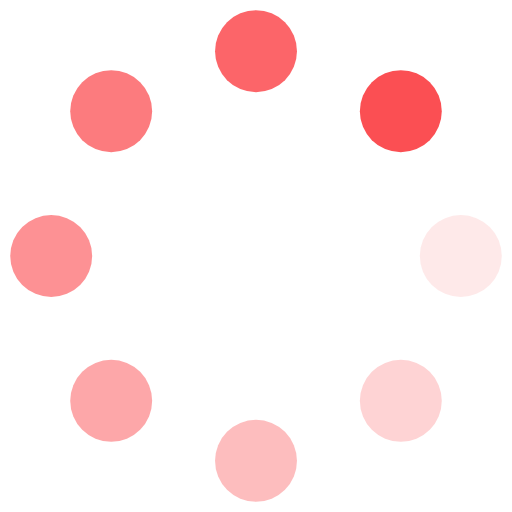
t = 0.00 s
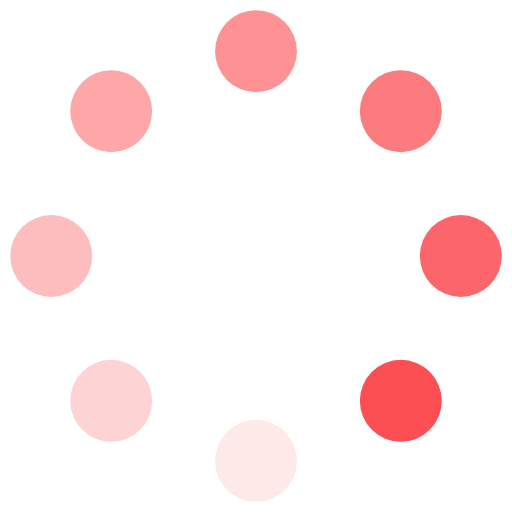
t = 0.25 s
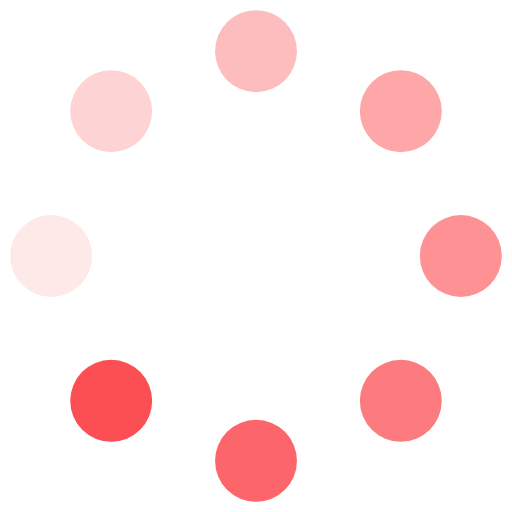
t = 0.50 s
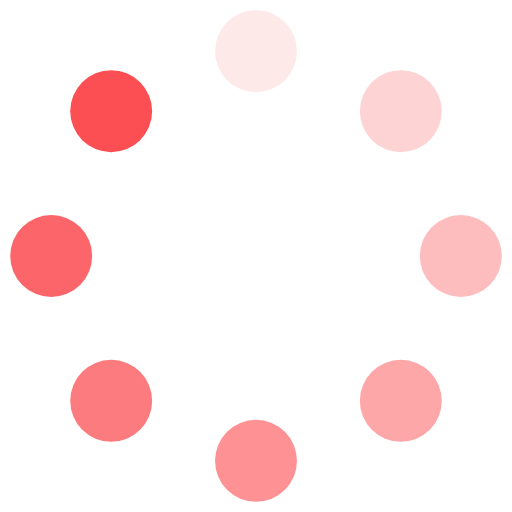
t = 0.75 s

The animated SVG that drew these frames (rendered in a browser with its animation timeline set to each time). Animation: 16 SMIL elements (animate=8,animateTransform=8); one cycle of 1.00 s, repeats indefinitely.

<svg xmlns="http://www.w3.org/2000/svg" width="100px" height="100px" viewBox="0 0 100 100">
<g transform="translate(90,50)">
<g transform="rotate(0)">
<circle cx="0" cy="0" r="8" fill="#fb4f53" fill-opacity="1" transform="scale(1 1)">
  <animateTransform attributeName="transform" type="scale" begin="-0.875s" values="1 1;1 1" keyTimes="0;1" dur="1s" repeatCount="indefinite"/>
  <animate attributeName="fill-opacity" keyTimes="0;1" dur="1s" repeatCount="indefinite" values="1;0" begin="-0.875s"/>
</circle>
</g>
</g><g transform="translate(78.2842712474619,78.2842712474619)">
<g transform="rotate(45)">
<circle cx="0" cy="0" r="8" fill="#fb4f53" fill-opacity="0.875" transform="scale(1 1)">
  <animateTransform attributeName="transform" type="scale" begin="-0.75s" values="1 1;1 1" keyTimes="0;1" dur="1s" repeatCount="indefinite"/>
  <animate attributeName="fill-opacity" keyTimes="0;1" dur="1s" repeatCount="indefinite" values="1;0" begin="-0.75s"/>
</circle>
</g>
</g><g transform="translate(50,90)">
<g transform="rotate(90)">
<circle cx="0" cy="0" r="8" fill="#fb4f53" fill-opacity="0.75" transform="scale(1 1)">
  <animateTransform attributeName="transform" type="scale" begin="-0.625s" values="1 1;1 1" keyTimes="0;1" dur="1s" repeatCount="indefinite"/>
  <animate attributeName="fill-opacity" keyTimes="0;1" dur="1s" repeatCount="indefinite" values="1;0" begin="-0.625s"/>
</circle>
</g>
</g><g transform="translate(21.7157287525381,78.2842712474619)">
<g transform="rotate(135)">
<circle cx="0" cy="0" r="8" fill="#fb4f53" fill-opacity="0.625" transform="scale(1 1)">
  <animateTransform attributeName="transform" type="scale" begin="-0.5s" values="1 1;1 1" keyTimes="0;1" dur="1s" repeatCount="indefinite"/>
  <animate attributeName="fill-opacity" keyTimes="0;1" dur="1s" repeatCount="indefinite" values="1;0" begin="-0.5s"/>
</circle>
</g>
</g><g transform="translate(10,50)">
<g transform="rotate(180)">
<circle cx="0" cy="0" r="8" fill="#fb4f53" fill-opacity="0.5" transform="scale(1 1)">
  <animateTransform attributeName="transform" type="scale" begin="-0.375s" values="1 1;1 1" keyTimes="0;1" dur="1s" repeatCount="indefinite"/>
  <animate attributeName="fill-opacity" keyTimes="0;1" dur="1s" repeatCount="indefinite" values="1;0" begin="-0.375s"/>
</circle>
</g>
</g><g transform="translate(21.71572875253809,21.7157287525381)">
<g transform="rotate(225)">
<circle cx="0" cy="0" r="8" fill="#fb4f53" fill-opacity="0.375" transform="scale(1 1)">
  <animateTransform attributeName="transform" type="scale" begin="-0.25s" values="1 1;1 1" keyTimes="0;1" dur="1s" repeatCount="indefinite"/>
  <animate attributeName="fill-opacity" keyTimes="0;1" dur="1s" repeatCount="indefinite" values="1;0" begin="-0.25s" />
</circle>
</g>
</g><g transform="translate(50,10)">
<g transform="rotate(270)">
<circle cx="0" cy="0" r="8" fill="#fb4f53" fill-opacity="0.25" transform="scale(1 1)">
  <animateTransform attributeName="transform" type="scale" begin="-0.125s" values="1 1;1 1" keyTimes="0;1" dur="1s" repeatCount="indefinite"/>
  <animate attributeName="fill-opacity" keyTimes="0;1" dur="1s" repeatCount="indefinite" values="1;0" begin="-0.125s"/>
</circle>
</g>
</g><g transform="translate(78.2842712474619,21.71572875253809)">
<g transform="rotate(315)">
<circle cx="0" cy="0" r="8" fill="#fb4f53" fill-opacity="0.125" transform="scale(1 1)">
  <animateTransform attributeName="transform" type="scale" begin="0s" values="1 1;1 1" keyTimes="0;1" dur="1s" repeatCount="indefinite"/>
  <animate attributeName="fill-opacity" keyTimes="0;1" dur="1s" repeatCount="indefinite" values="1;0" begin="0s"/>
</circle>
</g>
</g>
</svg>